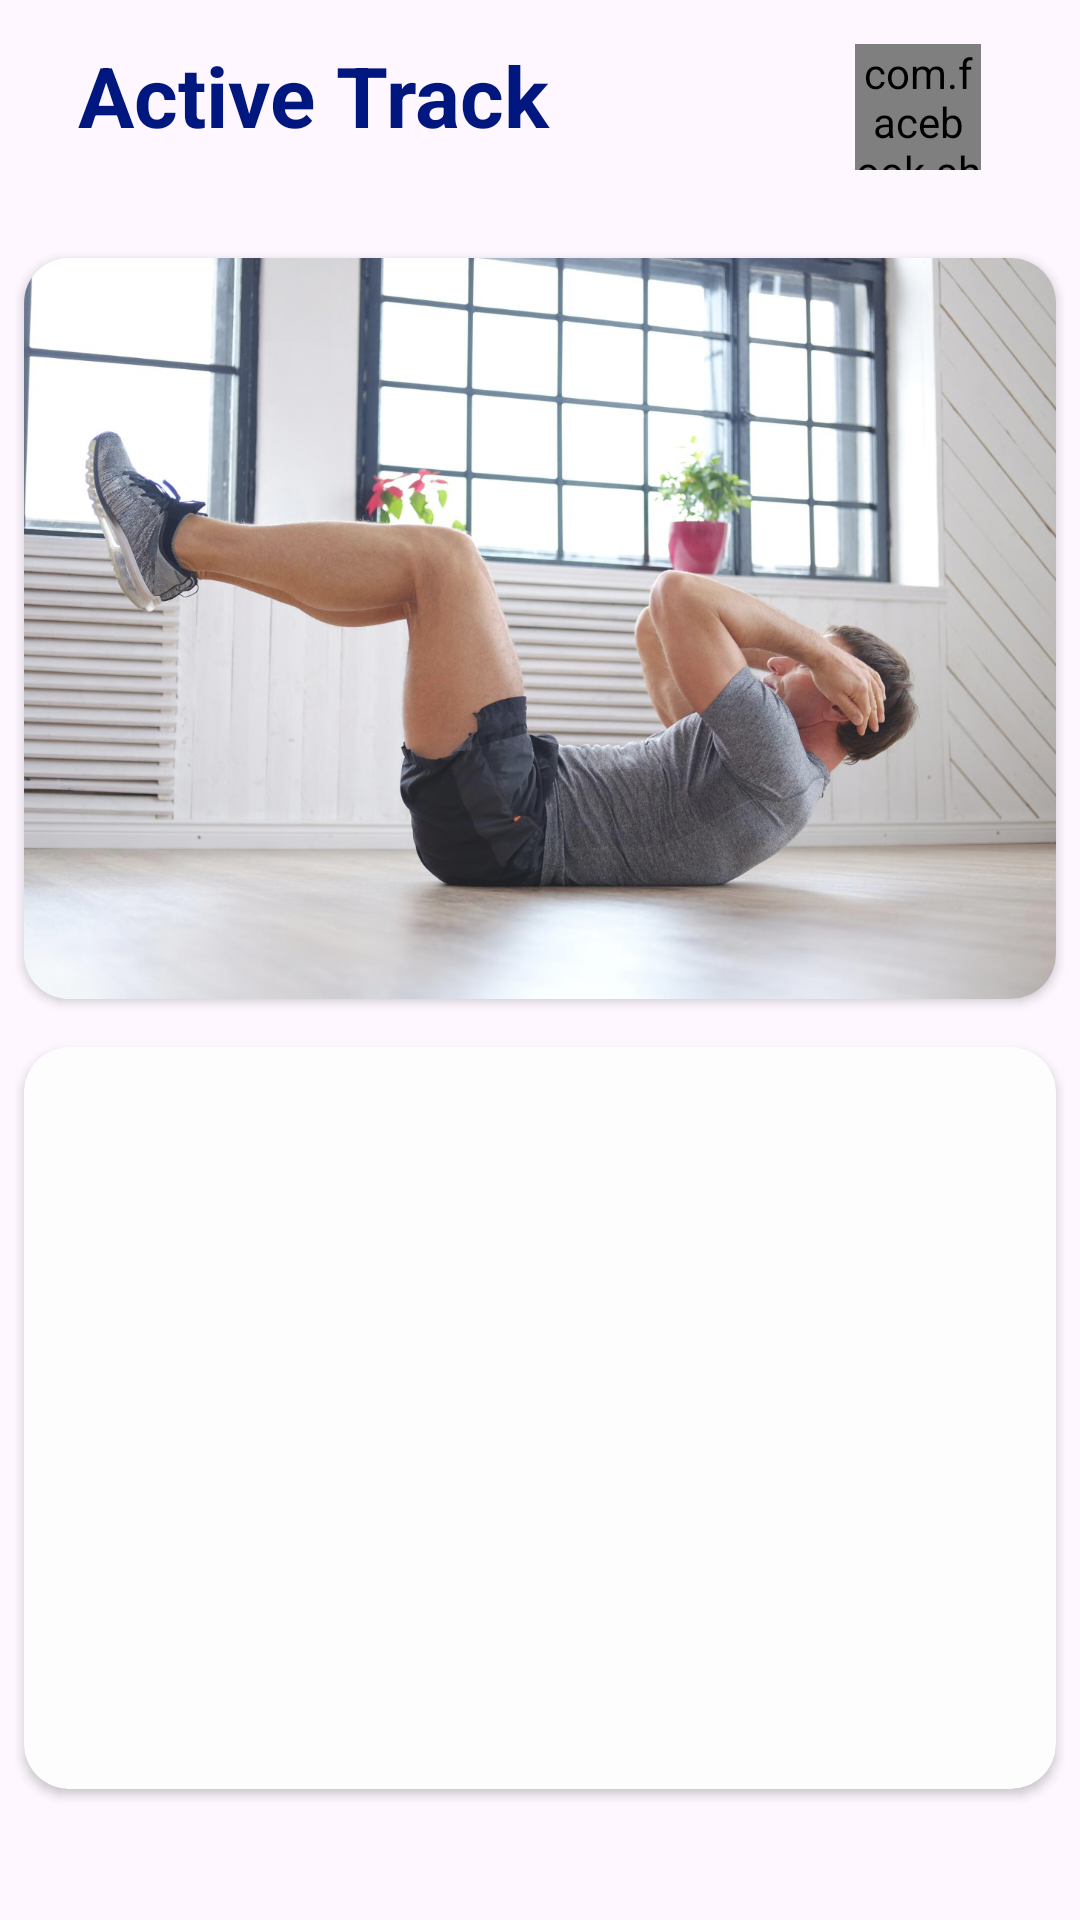

Produce the Android XML layout that renders to this screen, including the resource entries it uses.
<!-- AndroidManifest.xml: application theme Theme.FitnessApp -->
<!-- res/layout/activity_selection.xml -->
<?xml version="1.0" encoding="utf-8"?>
<LinearLayout xmlns:android="http://schemas.android.com/apk/res/android"
    xmlns:app="http://schemas.android.com/apk/res-auto"
    xmlns:tools="http://schemas.android.com/tools"
    android:layout_width="match_parent"
    android:layout_height="match_parent"
    android:orientation="vertical"
    tools:context=".SelectionActivity">

    <androidx.constraintlayout.widget.ConstraintLayout
        android:id="@+id/linearLayout3"
        android:layout_width="match_parent"
        android:layout_height="55dp"
        android:layout_marginTop="8sp"
        android:orientation="horizontal"
        android:paddingHorizontal="8dp">

        <TextView
            android:layout_width="wrap_content"
            android:layout_height="match_parent"
            android:paddingHorizontal="18sp"
            android:paddingVertical="5sp"
            android:text="@string/app_name"
            android:textColor="@color/dark_blue"
            android:textSize="28sp"
            android:textStyle="bold"
            app:layout_constraintStart_toStartOf="parent"
            app:layout_constraintTop_toTopOf="parent" />

        <com.facebook.shimmer.ShimmerFrameLayout
            android:id="@+id/profile_shimmer"
            android:layout_width="42dp"
            android:layout_height="42dp"
            app:layout_constraintBottom_toBottomOf="parent"
            app:layout_constraintEnd_toEndOf="parent"
            android:layout_marginEnd="25sp"
            app:layout_constraintTop_toTopOf="parent" >

            <include layout="@layout/shimmer_two"/>
        </com.facebook.shimmer.ShimmerFrameLayout>

        <androidx.cardview.widget.CardView
            android:id="@+id/profile"
            android:layout_width="42dp"
            android:visibility="gone"
            android:layout_height="42dp"
            android:layout_marginEnd="25sp"
            app:cardCornerRadius="100sp"
            app:layout_constraintBottom_toBottomOf="parent"
            app:layout_constraintEnd_toEndOf="parent"
            app:layout_constraintTop_toTopOf="parent">

            <ImageView
                android:id="@+id/profile_img"
                android:layout_width="match_parent"
                android:layout_height="match_parent"
                android:contentDescription="@string/home"
                android:scaleType="centerCrop"
                android:src="@drawable/baseline_person_24" />
        </androidx.cardview.widget.CardView>
    </androidx.constraintlayout.widget.ConstraintLayout>

    <LinearLayout
        android:id="@+id/linearLayout2"
        android:layout_width="match_parent"
        android:layout_height="match_parent"
        android:layout_marginVertical="15sp"
        android:orientation="vertical"
        android:weightSum="2.5"
        app:layout_constraintTop_toBottomOf="@+id/linearLayout3">

        <androidx.cardview.widget.CardView
            android:id="@+id/workout"
            android:layout_width="match_parent"
            android:layout_height="0dp"
            android:layout_marginHorizontal="8sp"
            android:layout_marginVertical="8sp"
            android:layout_weight="1.2"
            android:elevation="2sp"
            app:cardBackgroundColor="@color/white"
            app:cardCornerRadius="15sp">

            <ImageView
                android:layout_width="match_parent"
                android:layout_height="match_parent"
                android:alpha="0.9"
                android:contentDescription="@string/home"
                android:scaleType="centerCrop"
                android:src="@drawable/home_workout" />
        </androidx.cardview.widget.CardView>

        <androidx.cardview.widget.CardView
            android:id="@+id/yoga"
            android:layout_width="match_parent"
            android:layout_height="0dp"
            android:layout_marginHorizontal="8sp"
            android:layout_marginVertical="8sp"
            android:layout_weight="1.2"
            android:elevation="2sp"
            app:cardBackgroundColor="@color/white"
            app:cardCornerRadius="15sp">

            <ImageView
                android:layout_width="match_parent"
                android:layout_height="match_parent"
                android:alpha="0.9"
                android:contentDescription="@string/home"
                android:scaleType="centerCrop"
                android:src="@drawable/yoga" />
        </androidx.cardview.widget.CardView>


    </LinearLayout>
</LinearLayout>
<!-- res/layout/shimmer_two.xml (included above) -->
<?xml version="1.0" encoding="utf-8"?>
<androidx.constraintlayout.widget.ConstraintLayout xmlns:android="http://schemas.android.com/apk/res/android"
    xmlns:app="http://schemas.android.com/apk/res-auto"
    android:layout_width="match_parent"
    android:layout_height="match_parent">

    <androidx.cardview.widget.CardView
        android:id="@+id/profile_QQ"
        android:layout_width="42dp"
        android:layout_height="42dp"
        app:cardCornerRadius="100sp"
        app:layout_constraintEnd_toEndOf="parent"
        app:layout_constraintStart_toStartOf="parent"
        app:layout_constraintTop_toTopOf="parent">

        <ImageView
            android:id="@+id/profile_imgQQ"
            android:layout_width="match_parent"
            android:layout_height="match_parent"
            android:contentDescription="@string/home"
            android:scaleType="centerCrop"
            android:src="@drawable/baseline_person_24" />
    </androidx.cardview.widget.CardView>
</androidx.constraintlayout.widget.ConstraintLayout>
<!-- resources referenced by this layout -->
<resources>
  <color name="dark_blue">#001780</color>
  <color name="white">#FDFDFD</color>
  <!-- drawable baseline_person_24 (drawable) -->
  <vector android:height="24dp" android:tint="#E9777575"
      android:viewportHeight="24" android:viewportWidth="24"
      android:width="24dp" xmlns:android="http://schemas.android.com/apk/res/android">
      <path android:fillColor="@android:color/white" android:pathData="M12,12c2.21,0 4,-1.79 4,-4s-1.79,-4 -4,-4 -4,1.79 -4,4 1.79,4 4,4zM12,14c-2.67,0 -8,1.34 -8,4v2h16v-2c0,-2.66 -5.33,-4 -8,-4z"/>
  </vector>
  <!-- drawable home_workout: jpg bitmap (drawable, 810494 bytes) -->
  <string name="app_name">Active Track</string>
  <string name="home">home</string>
  <style name="Theme.FitnessApp" parent="Base.Theme.FitnessApp" />
  <style name="Base.Theme.FitnessApp" parent="Theme.Material3.DayNight.NoActionBar">
          
          
          <item name="fontFamily">@font/exo2_wght</item>
          <item name="colorOnContainer">@color/dark_blue</item>
          <item name="colorPrimary">@color/dark_blue</item>
          <item name="materialAlertDialogTheme">@style/ThemeOverlay.App.MaterialAlertDialog</item>
          <item name="colorOnSurface">@color/dark_blue</item>
          <item name="colorContainer">@color/dark_blue</item>
      </style>
  <style name="ThemeOverlay.App.MaterialAlertDialog" parent="ThemeOverlay.Material3.MaterialAlertDialog">
          <item name="colorPrimary">@color/white</item> 
          <item name="colorSecondary">@color/white</item>
          <item name="colorSurface">@color/light_grey</item>
          <item name="colorOnSurface">@color/dark_blue</item> 
          <item name="buttonBarNegativeButtonStyle">@style/Widget.App.Button</item>
          <item name="buttonBarPositiveButtonStyle">@style/Widget.App.Button</item>
      </style>
  <color name="light_grey">#DCDCDF</color>
  <style name="Widget.App.Button" parent="Widget.Material3.Button.TextButton.Dialog">
          <item name="android:textColor">@color/black</item>
      </style>
  <color name="black">#FF000000</color>
</resources>
